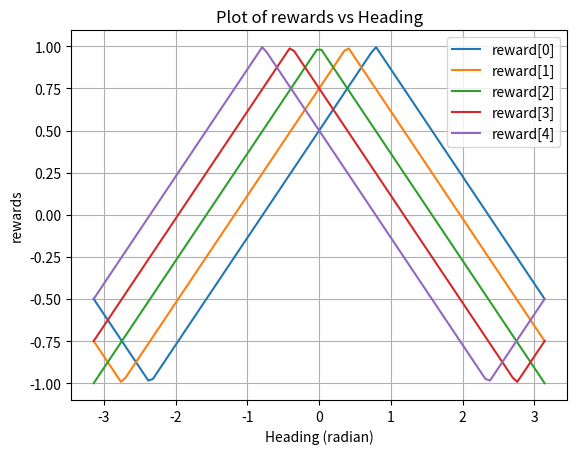

The matplotlib source for this figure:
import math
import numpy as np
import matplotlib.pyplot as plt

# Constants
pi = math.pi

# Create heading using np.linspace
heading = np.linspace(-pi, pi, 100)

# Initialize list to store tr values
tr_values = []

# Iterate over the heading values
for i in range(5):
    angle = -pi/4 + heading + i * pi/8 + pi/2
    
    # Calculate tr value
    tr = 1 - 4 * np.abs(0.5 - np.modf(0.25 + 0.5 * angle % (2*pi) / pi)[0])
    tr_values.append(tr)

# Plotting
for i in range(5):
    plt.plot(heading, tr_values[i], label=f'reward[{i}]')

plt.xlabel('Heading (radian)')
plt.ylabel('rewards')
plt.title('Plot of rewards vs Heading')
plt.legend()
plt.grid(True)
plt.show()
